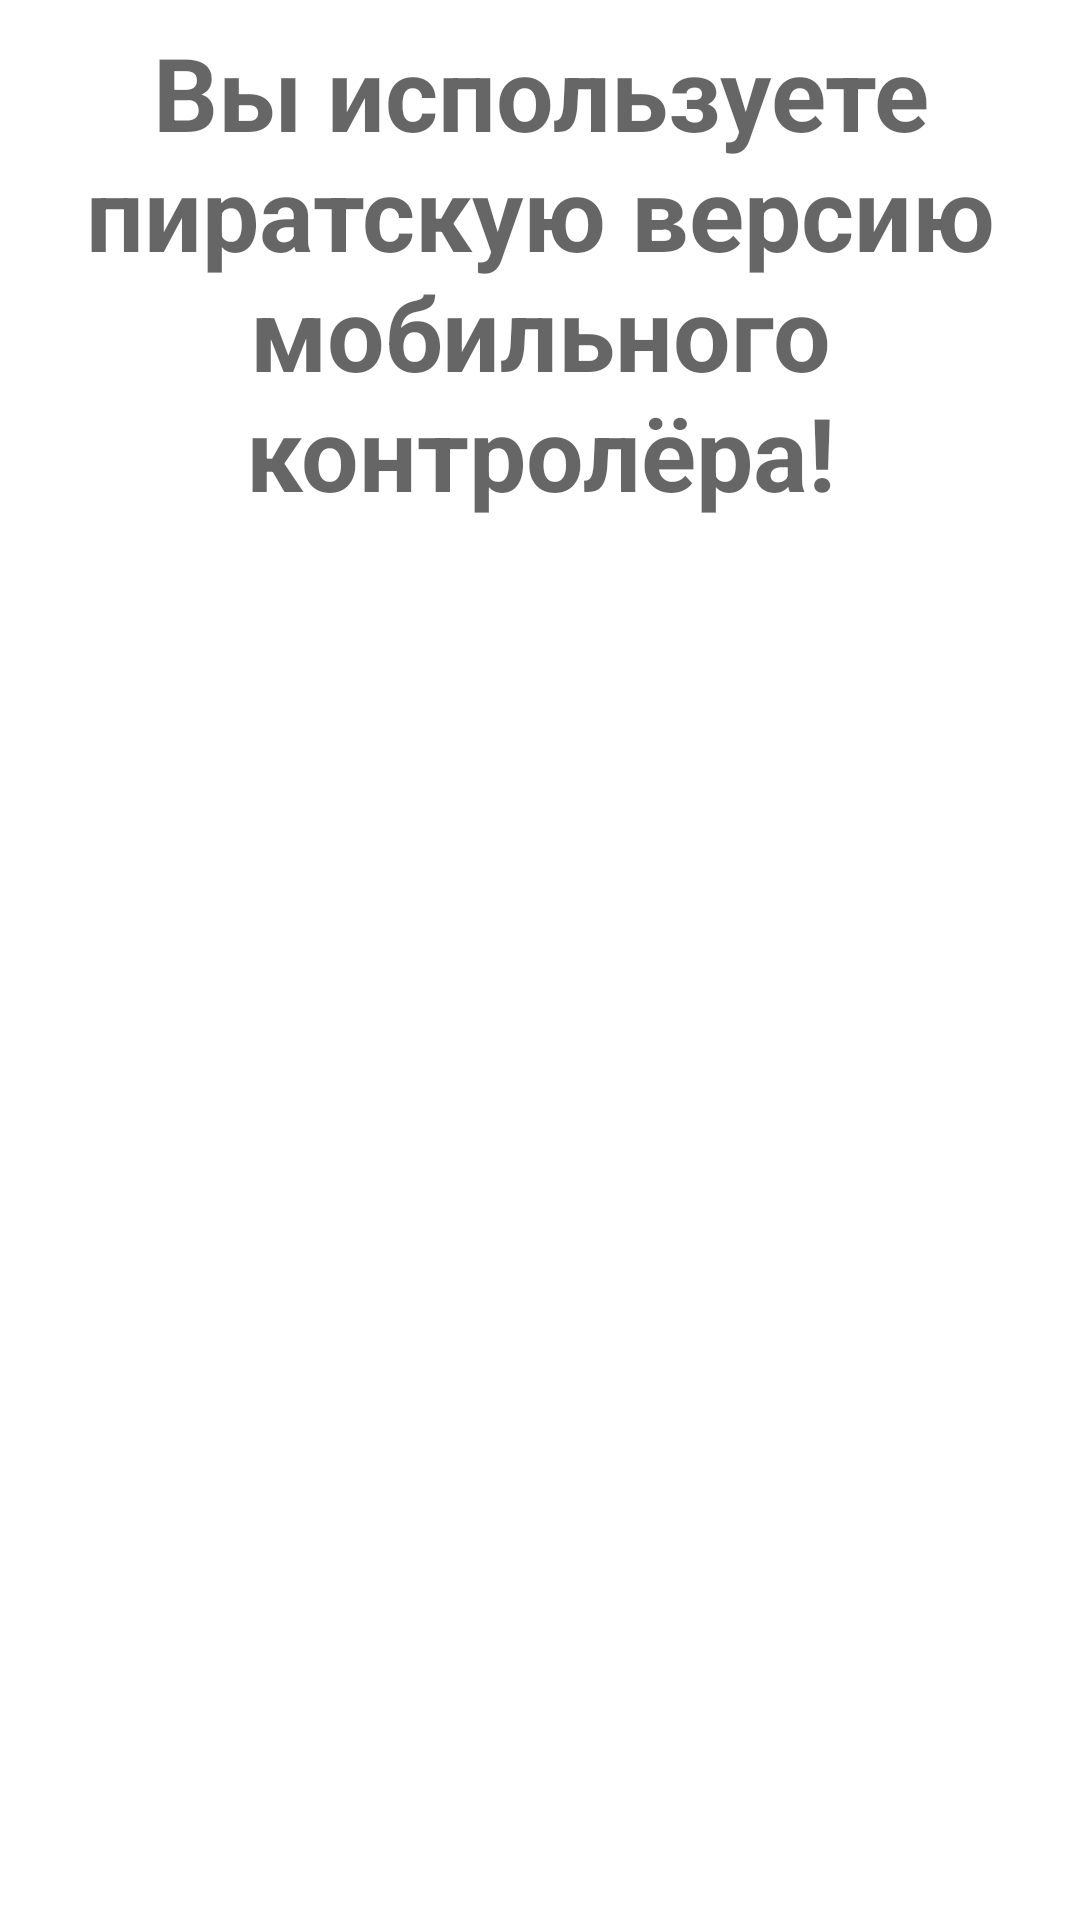

The Android layout XML behind this screen, and the referenced resources:
<!-- AndroidManifest.xml: application theme Theme.RemoteControle -->
<!-- res/layout/fragment_pirate.xml -->
<?xml version="1.0" encoding="utf-8"?>
<FrameLayout xmlns:android="http://schemas.android.com/apk/res/android"
    xmlns:tools="http://schemas.android.com/tools"
    android:layout_width="match_parent"
    android:layout_height="match_parent"
    xmlns:app="http://schemas.android.com/apk/res-auto"
    tools:context=".PirateFragment">

    <TextView
        android:id="@+id/textPirate"
        android:layout_width="match_parent"
        android:layout_height="wrap_content"
        android:layout_marginStart="8dp"
        android:layout_marginTop="8dp"
        android:layout_marginEnd="8dp"
        android:layout_marginBottom="8dp"
        android:text="Вы используете пиратскую версию мобильного контролёра!"
        android:textAlignment="center"
        android:textAppearance="@style/TextAppearance.AppCompat.Display1"
        android:textStyle="bold"
        app:layout_constraintBottom_toBottomOf="parent"
        app:layout_constraintEnd_toEndOf="parent"
        app:layout_constraintStart_toStartOf="parent"
        app:layout_constraintTop_toTopOf="parent" />

</FrameLayout>
<!-- resources referenced by this layout -->
<resources>
  <style name="Theme.RemoteControle" parent="Theme.MaterialComponents.DayNight.DarkActionBar">
          
          <item name="colorPrimary">@color/purple_500</item>
          <item name="colorPrimaryVariant">@color/purple_700</item>
          <item name="colorOnPrimary">@color/white</item>
          
          <item name="colorSecondary">@color/teal_200</item>
          <item name="colorSecondaryVariant">@color/teal_700</item>
          <item name="colorOnSecondary">@color/black</item>
          
          <item name="android:statusBarColor">?attr/colorPrimaryVariant</item>
          
      </style>
  <color name="white">#FFFFFF</color>
  <!-- not gathered from this repository: default colours our renderer supplied (Android Studio template values) -->
  <color name="purple_500">#FF6200EE</color>
  <color name="purple_700">#FF3700B3</color>
  <color name="teal_200">#FF03DAC5</color>
  <color name="teal_700">#FF018786</color>
  <color name="black">#FF000000</color>
</resources>
